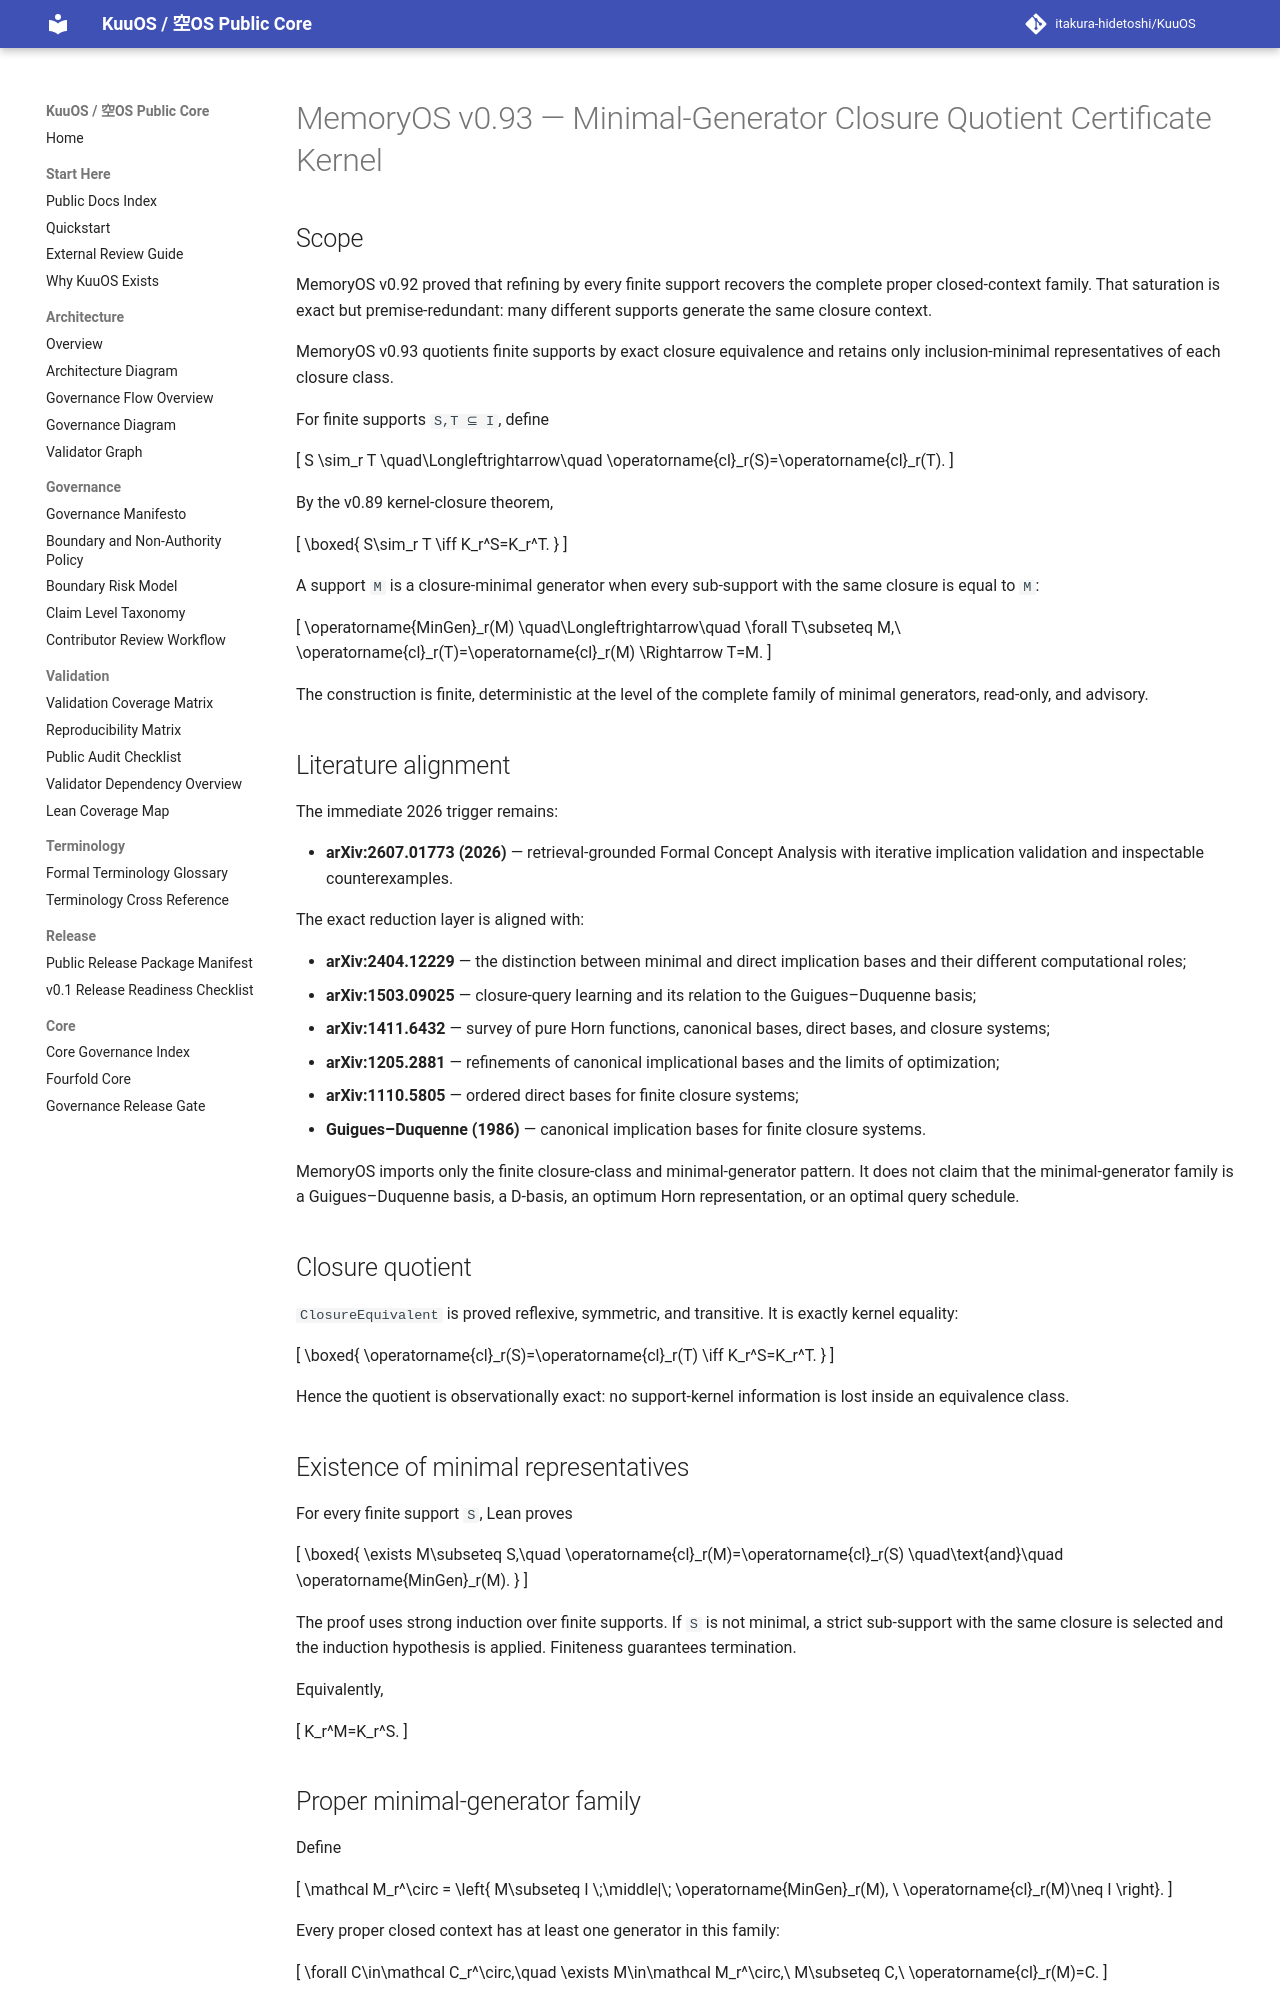

repository: itakura-hidetoshi/KuuOS · page: memoryos_minimal_generator_closure_quotient_certificate_kernel_v0_1/index.html · generator: mkdocs

# MemoryOS v0.93 — Minimal-Generator Closure Quotient Certificate Kernel

## Scope

MemoryOS v0.92 proved that refining by every finite support recovers the complete proper closed-context family. That saturation is exact but premise-redundant: many different supports generate the same closure context.

MemoryOS v0.93 quotients finite supports by exact closure equivalence and retains only inclusion-minimal representatives of each closure class.

For finite supports `S,T ⊆ I`, define

\[
S \sim_r T
\quad\Longleftrightarrow\quad
\operatorname{cl}_r(S)=\operatorname{cl}_r(T).
\]

By the v0.89 kernel-closure theorem,

\[
\boxed{
S\sim_r T
\iff
K_r^S=K_r^T.
}
\]

A support `M` is a closure-minimal generator when every sub-support with the same closure is equal to `M`:

\[
\operatorname{MinGen}_r(M)
\quad\Longleftrightarrow\quad
\forall T\subseteq M,\ 
\operatorname{cl}_r(T)=\operatorname{cl}_r(M)
\Rightarrow T=M.
\]

The construction is finite, deterministic at the level of the complete family of minimal generators, read-only, and advisory.

## Literature alignment

The immediate 2026 trigger remains:

- **arXiv:2607.01773 (2026)** — retrieval-grounded Formal Concept Analysis with iterative implication validation and inspectable counterexamples.

The exact reduction layer is aligned with:

- **arXiv:2404.12229** — the distinction between minimal and direct implication bases and their different computational roles;
- **arXiv:1503.09025** — closure-query learning and its relation to the Guigues–Duquenne basis;
- **arXiv:1411.6432** — survey of pure Horn functions, canonical bases, direct bases, and closure systems;
- **arXiv:1205.2881** — refinements of canonical implicational bases and the limits of optimization;
- **arXiv:1110.5805** — ordered direct bases for finite closure systems;
- **Guigues–Duquenne (1986)** — canonical implication bases for finite closure systems.

MemoryOS imports only the finite closure-class and minimal-generator pattern. It does not claim that the minimal-generator family is a Guigues–Duquenne basis, a D-basis, an optimum Horn representation, or an optimal query schedule.

## Closure quotient

`ClosureEquivalent` is proved reflexive, symmetric, and transitive. It is exactly kernel equality:

\[
\boxed{
\operatorname{cl}_r(S)=\operatorname{cl}_r(T)
\iff
K_r^S=K_r^T.
}
\]

Hence the quotient is observationally exact: no support-kernel information is lost inside an equivalence class.
